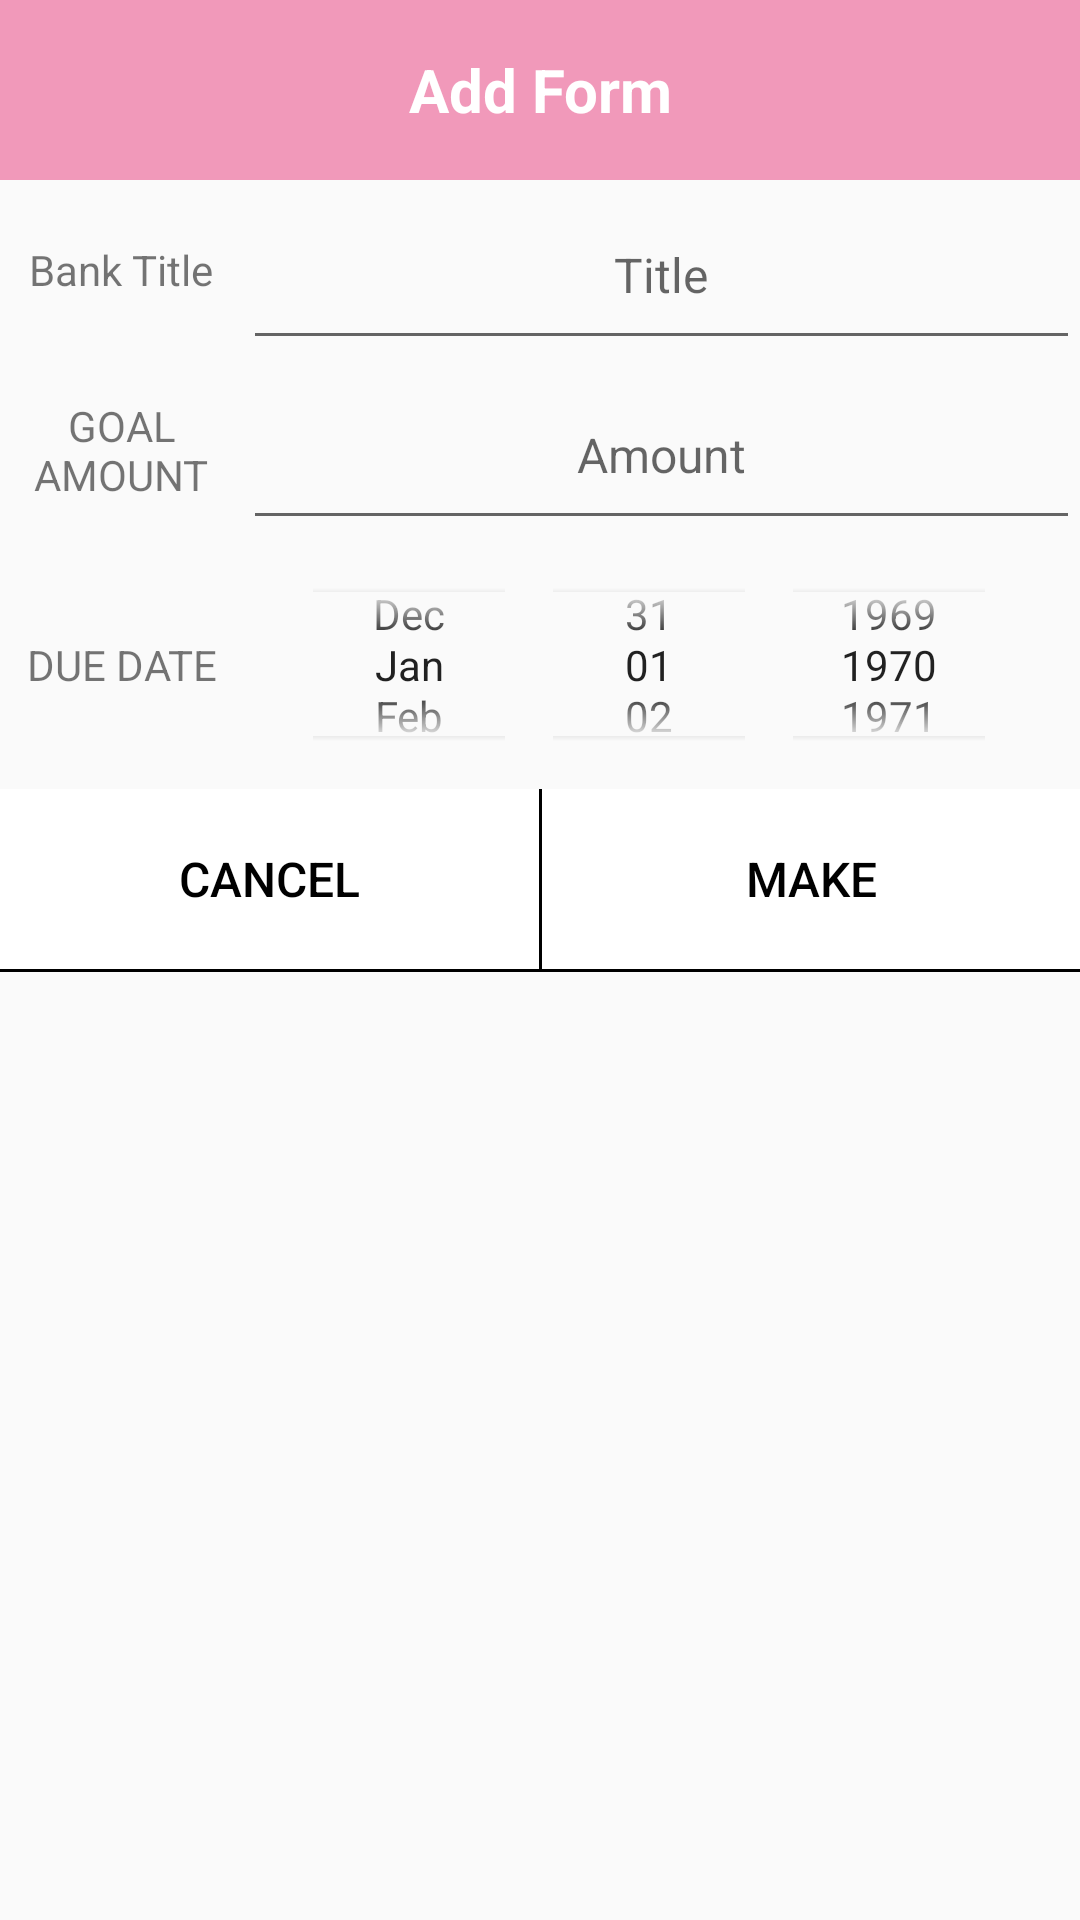

The Android layout XML behind this screen, and the referenced resources:
<!-- AndroidManifest.xml: application theme AppTheme -->
<!-- res/layout/activity_addschedule.xml -->
<?xml version="1.0" encoding="utf-8"?>
<LinearLayout xmlns:android="http://schemas.android.com/apk/res/android"
    xmlns:app="http://schemas.android.com/apk/res-auto"
    xmlns:tools="http://schemas.android.com/tools"
    android:layout_width="match_parent"
    android:orientation="vertical"
    android:layout_height="match_parent"
    tools:context=".AddPiggybank">

    <TextView
        android:id="@+id/addformtitle"
        android:layout_width="match_parent"
        android:layout_height="60dp"
        android:background="@color/background"
        android:gravity="center"
        android:text="Add Form"
        android:textColor="#ffffff"
        android:textSize="20dp"
        android:textStyle="bold" />


    <LinearLayout
        android:layout_width="match_parent"
        android:layout_height="wrap_content"
        android:orientation="horizontal">

        <TextView
            android:layout_width="81dp"
            android:layout_height="match_parent"
            android:gravity="center"
            android:text="Bank Title" />
    <EditText
        android:id="@+id/piggybanktitle"
        android:layout_width="match_parent"
        android:layout_height="60dp"
        android:gravity="center"
        android:hint="@string/formTitleHint"
        android:inputType="text"
        android:textColor="#000000"
        android:textSize="16dp" />
    </LinearLayout>


    <LinearLayout
        android:layout_width="match_parent"
        android:layout_height="wrap_content"
        android:orientation="horizontal">

        <TextView
            android:layout_width="81dp"
            android:layout_height="match_parent"
            android:gravity="center"
            android:text="GOAL AMOUNT" />
    <EditText
        android:id="@+id/piggybankamount"
        android:layout_width="match_parent"
        android:layout_height="60dp"
        android:gravity="center"
        android:hint="@string/formAmtHint"
        android:inputType="number"
        android:textColor="#000000"
        android:textSize="16dp" />
    </LinearLayout>
    <LinearLayout
        android:layout_width="match_parent"
        android:layout_height="wrap_content"
        android:orientation="horizontal">

        <TextView
            android:layout_width="81dp"
            android:layout_height="match_parent"
            android:gravity="center"
            android:text="DUE DATE" />
        <DatePicker
        android:id="@+id/formdatepicker"
        android:layout_width="match_parent"
        android:layout_height="83dp"
        android:calendarViewShown="false"
        android:datePickerMode="spinner" />
    </LinearLayout>


    <LinearLayout
        android:layout_width="match_parent"
        android:layout_height="60dp"
        android:orientation="horizontal">

        <Button
            android:id="@+id/cancelButton"
            android:layout_width="match_parent"
            android:layout_height="60dp"
            android:layout_weight="1"
            android:background="#ffffff"
            android:gravity="center"
            android:text="@string/formCancelBtn"
            android:textColor="#000000"
            android:textSize="16sp" />

        <View
            android:layout_width="1dp"
            android:layout_height="match_parent"
            android:background="#000000" />

        <Button
            android:id="@+id/makeButton"
            android:layout_width="match_parent"
            android:layout_height="60dp"
            android:layout_weight="1"
            android:background="#ffffff"
            android:gravity="center"
            android:text="@string/formMakeBtn"
            android:textColor="#000000"
            android:textSize="16sp" />
    </LinearLayout>

    <View
        android:layout_width="match_parent"
        android:layout_height="1dp"
        android:background="#000000"/>

</LinearLayout>
<!-- resources referenced by this layout -->
<resources>
  <color name="background">#f199ba</color>
  <string name="formAmtHint">Amount</string>
  <string name="formCancelBtn">cancel</string>
  <string name="formMakeBtn">Make</string>
  <string name="formTitleHint">Title</string>
  <style name="AppTheme" parent="Theme.AppCompat.Light.NoActionBar">
          
          <item name="colorPrimary">@color/background</item>
          <item name="colorPrimaryDark">@color/background</item>
          <item name="colorAccent">@color/colorAccent</item>
      </style>
  <color name="colorAccent">#D81B60</color>
</resources>
